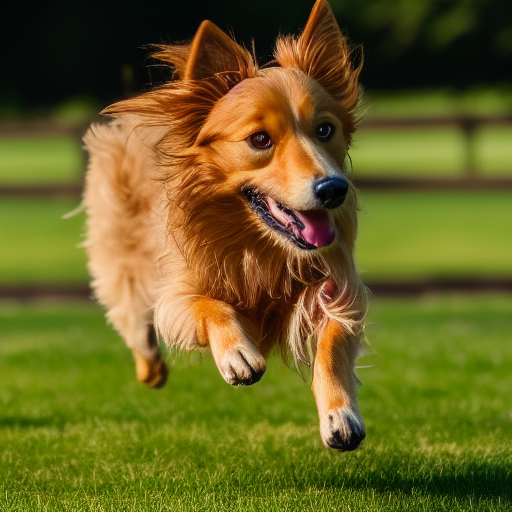
Generation parameters embedded in this image by AUTOMATIC1111 Stable Diffusion web UI or a fork of it (Forge, ...) (PNG 'parameters' text chunk):
still frame of a closeup photorealistic photo of an adult running dog from a movie , cinematic, 40mm f/2.8, remastered, 4k uhd, crisp details, ultra detailed, center framed, low angle shot
Negative prompt: collar, low quality, cartoon, fake, illustration, distorted, warped, disfigured, blurry, deformed, twisted, watermark, abnormal, signature, mutation, extra limb, out of focus, cloned, duplicate, out of focus, painting, drawing, sketch, vector art, smooth, grainy, smeared, blotchy, 3d, illustration, concept art, vector art, low resolution, 3d, black and white
Steps: 35, Sampler: Euler a, CFG scale: 7, Seed: 777279364, Size: 512x512, Model hash: 81761151